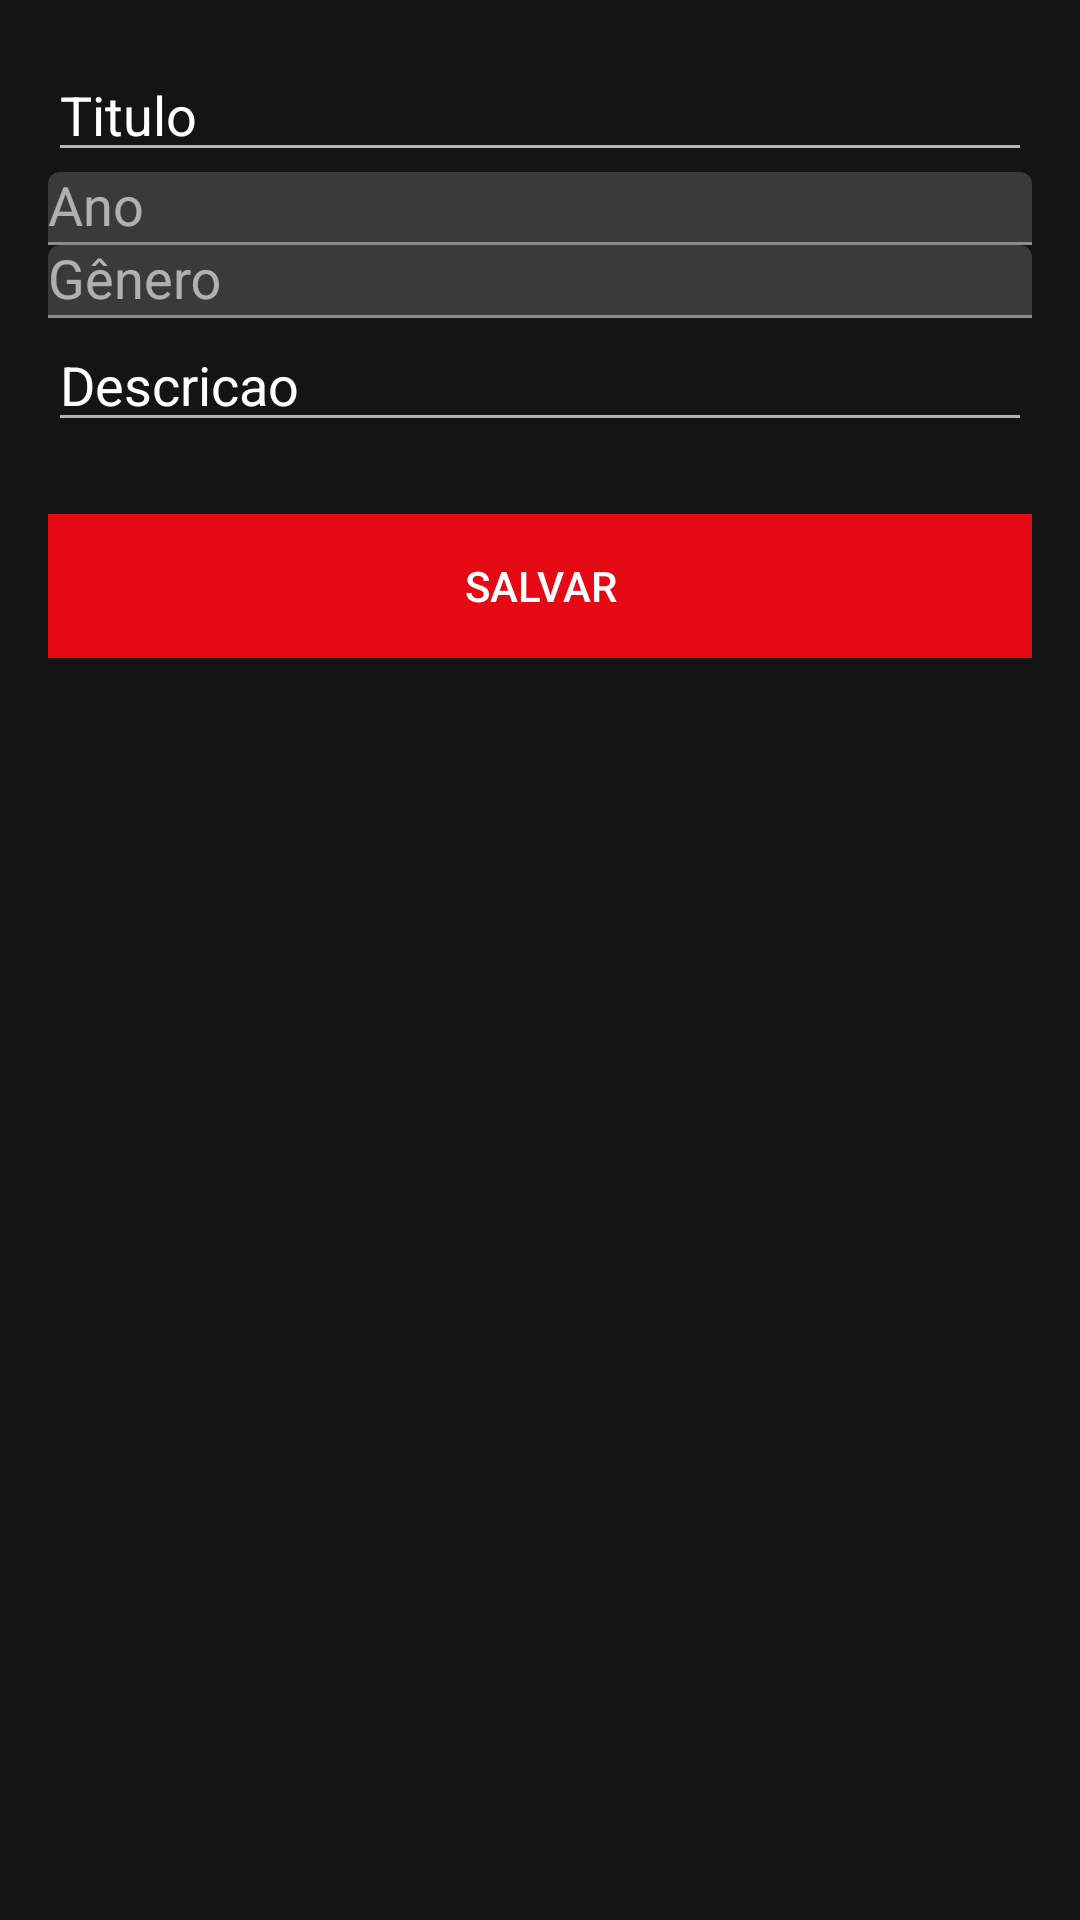

This screen was rendered from an Android layout file. Write that file and the resources it references.
<!-- AndroidManifest.xml: application theme Theme.MoviesCatalog -->
<!-- res/layout/fragment_notifications.xml -->
<?xml version="1.0" encoding="utf-8"?>
<ScrollView xmlns:android="http://schemas.android.com/apk/res/android"
    xmlns:app="http://schemas.android.com/apk/res-auto"
    android:layout_width="match_parent"
    android:layout_height="match_parent"
    android:layout_gravity="center"
    android:background="@color/background"
    android:padding="16dp">

    <LinearLayout
        android:layout_width="match_parent"
        android:layout_height="wrap_content"
        android:background="@color/background"
        android:clipToPadding="false"
        android:gravity="center_horizontal"
        android:orientation="vertical">

        

        

        

        

        
        <EditText
            android:id="@+id/editTextNome"
            android:layout_width="match_parent"
            android:layout_height="wrap_content"
            android:ems="10"
            android:inputType="text"
            android:text="Titulo" />

        <com.google.android.material.textfield.TextInputLayout
            android:layout_width="match_parent"
            android:layout_height="wrap_content"
            android:hint="Ano">

            <AutoCompleteTextView
                android:id="@+id/dropdownAno"
                android:layout_width="match_parent"
                android:layout_height="wrap_content"
                android:inputType="none" />
        </com.google.android.material.textfield.TextInputLayout>

        <com.google.android.material.textfield.TextInputLayout
            android:layout_width="match_parent"
            android:layout_height="wrap_content"
            android:hint="Gênero">

            <AutoCompleteTextView
                android:id="@+id/dropdownGenero"
                android:layout_width="match_parent"
                android:layout_height="wrap_content"
                android:inputType="none" />
        </com.google.android.material.textfield.TextInputLayout>

        <EditText
            android:id="@+id/editTextDescricao"
            android:layout_width="match_parent"
            android:layout_height="wrap_content"
            android:ems="10"
            android:inputType="text"
            android:text="Descricao" />

        <Button
            android:id="@+id/buttonSalvar"
            android:layout_width="match_parent"
            android:layout_height="wrap_content"
            android:layout_marginTop="24dp"
            android:background="@color/netflix_red"
            android:text="Salvar" />

    </LinearLayout>
</ScrollView>
<!-- resources referenced by this layout -->
<resources>
  <color name="background">#141414</color>
  <color name="netflix_red">#E50914</color>
  <style name="Theme.MoviesCatalog" parent="Theme.MaterialComponents.DayNight.NoActionBar">
          
          <item name="colorPrimary">#E50914</item>
          <item name="colorPrimaryVariant">#B00610</item>
          <item name="colorOnPrimary">#FFFFFF</item>
  
          
          <item name="android:colorBackground">#141414</item>
          <item name="colorSurface">#1F1F1F</item>
          <item name="colorOnSurface">#FFFFFF</item>
  
          
          <item name="android:textColorPrimary">#FFFFFF</item>
          <item name="android:textColorSecondary">#B3B3B3</item>
  
          
          <item name="android:statusBarColor">#000000</item>
  
          
          <item name="colorSecondary">#FFFFFF</item>
          <item name="colorOnSecondary">#000000</item>
  
          
  
      </style>
</resources>
